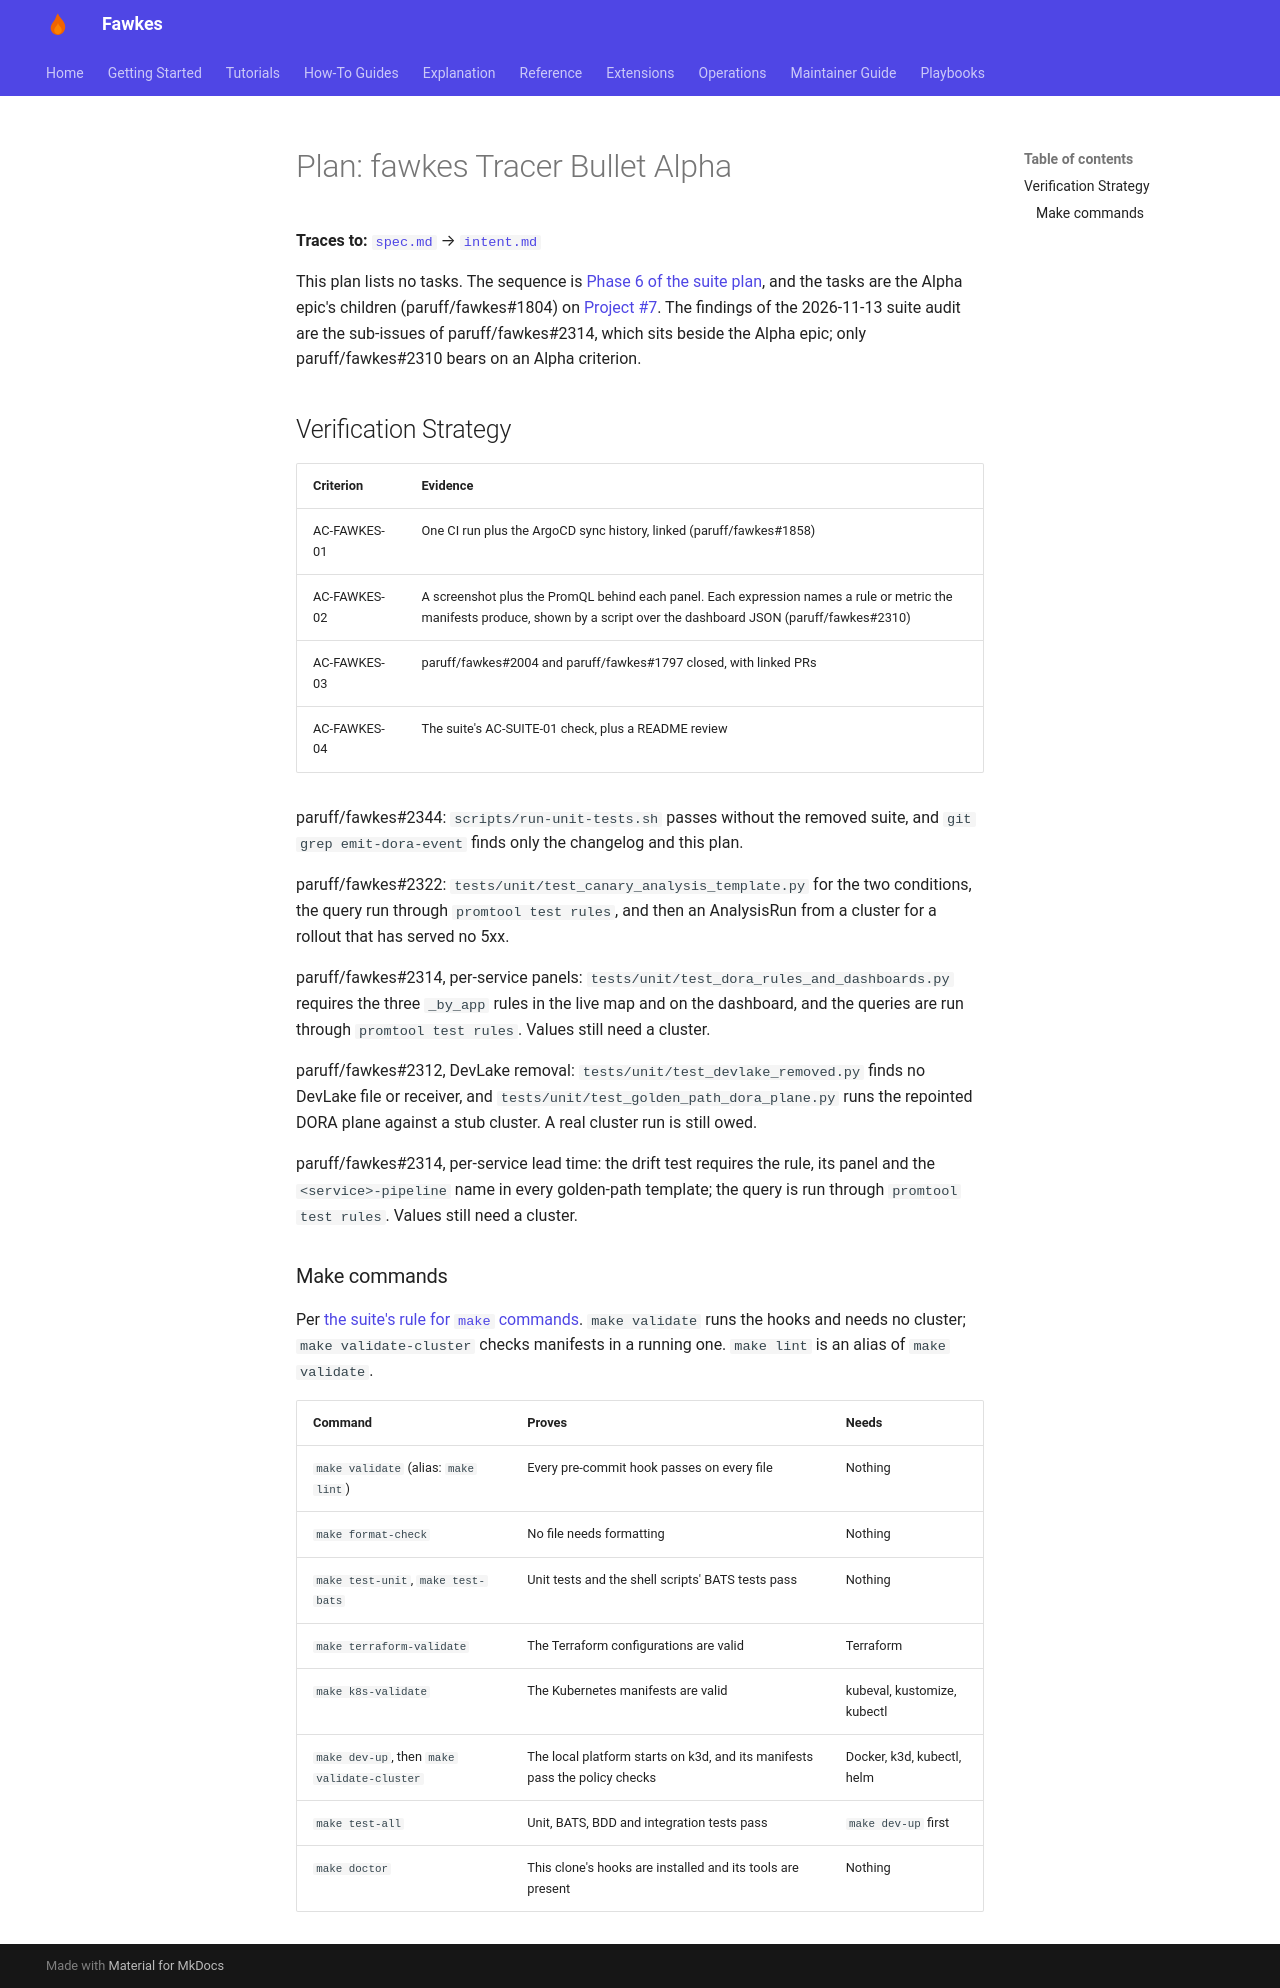

repository: paruff/fawkes · page: ai-sdlc/tracer-bullet-alpha/plan/index.html · generator: mkdocs

# Plan: fawkes Tracer Bullet Alpha

**Traces to:** [`spec.md`](spec.md) → [`intent.md`](intent.md)

This plan lists no tasks. The sequence is
[Phase 6 of the suite plan](https://github.com/paruff/uFawkes.dev/blob/main/docs/ai-sdlc/suite-release/plan.md#phase-6--fawkes-alpha--dojo-06-gate-ac-fawkes-0104),
and the tasks are the Alpha epic's children (paruff/fawkes#1804) on
[Project #7](https://github.com/users/paruff/projects/7).
The findings of the 2026-11-13 suite audit are the sub-issues of
paruff/fawkes#2314, which sits beside the Alpha epic; only paruff/fawkes#2310
bears on an Alpha criterion.

## Verification Strategy

| Criterion | Evidence |
| --- | --- |
| AC-FAWKES-01 | One CI run plus the ArgoCD sync history, linked (paruff/fawkes#1858) |
| AC-FAWKES-02 | A screenshot plus the PromQL behind each panel. Each expression names a rule or metric the manifests produce, shown by a script over the dashboard JSON (paruff/fawkes#2310) |
| AC-FAWKES-03 | paruff/fawkes#2004 and paruff/fawkes#1797 closed, with linked PRs |
| AC-FAWKES-04 | The suite's AC-SUITE-01 check, plus a README review |

paruff/fawkes#2344: `scripts/run-unit-tests.sh` passes without the removed suite,
and `git grep emit-dora-event` finds only the changelog and this plan.

paruff/fawkes#2322: `tests/unit/test_canary_analysis_template.py` for the two
conditions, the query run through `promtool test rules`, and then an AnalysisRun
from a cluster for a rollout that has served no 5xx.

paruff/fawkes#2314, per-service panels: `tests/unit/test_dora_rules_and_dashboards.py`
requires the three `_by_app` rules in the live map and on the dashboard, and the
queries are run through `promtool test rules`. Values still need a cluster.

paruff/fawkes#2312, DevLake removal: `tests/unit/test_devlake_removed.py` finds no
DevLake file or receiver, and `tests/unit/test_golden_path_dora_plane.py` runs the
repointed DORA plane against a stub cluster. A real cluster run is still owed.

paruff/fawkes#2314, per-service lead time: the drift test requires the rule, its
panel and the `<service>-pipeline` name in every golden-path template; the query is
run through `promtool test rules`. Values still need a cluster.

### Make commands

Per [the suite's rule for `make` commands](https://github.com/paruff/uFawkes.dev/blob/main/docs/ai-sdlc/suite-release/spec.md#make-verification-commands). `make validate` runs the hooks and needs no cluster; `make validate-cluster` checks manifests in a running one. `make lint` is an alias of `make validate`.

| Command | Proves | Needs |
| --- | --- | --- |
| `make validate` (alias: `make lint`) | Every pre-commit hook passes on every file | Nothing |
| `make format-check` | No file needs formatting | Nothing |
| `make test-unit`, `make test-bats` | Unit tests and the shell scripts' BATS tests pass | Nothing |
| `make terraform-validate` | The Terraform configurations are valid | Terraform |
| `make k8s-validate` | The Kubernetes manifests are valid | kubeval, kustomize, kubectl |
| `make dev-up`, then `make validate-cluster` | The local platform starts on k3d, and its manifests pass the policy checks | Docker, k3d, kubectl, helm |
| `make test-all` | Unit, BATS, BDD and integration tests pass | `make dev-up` first |
| `make doctor` | This clone's hooks are installed and its tools are present | Nothing |
